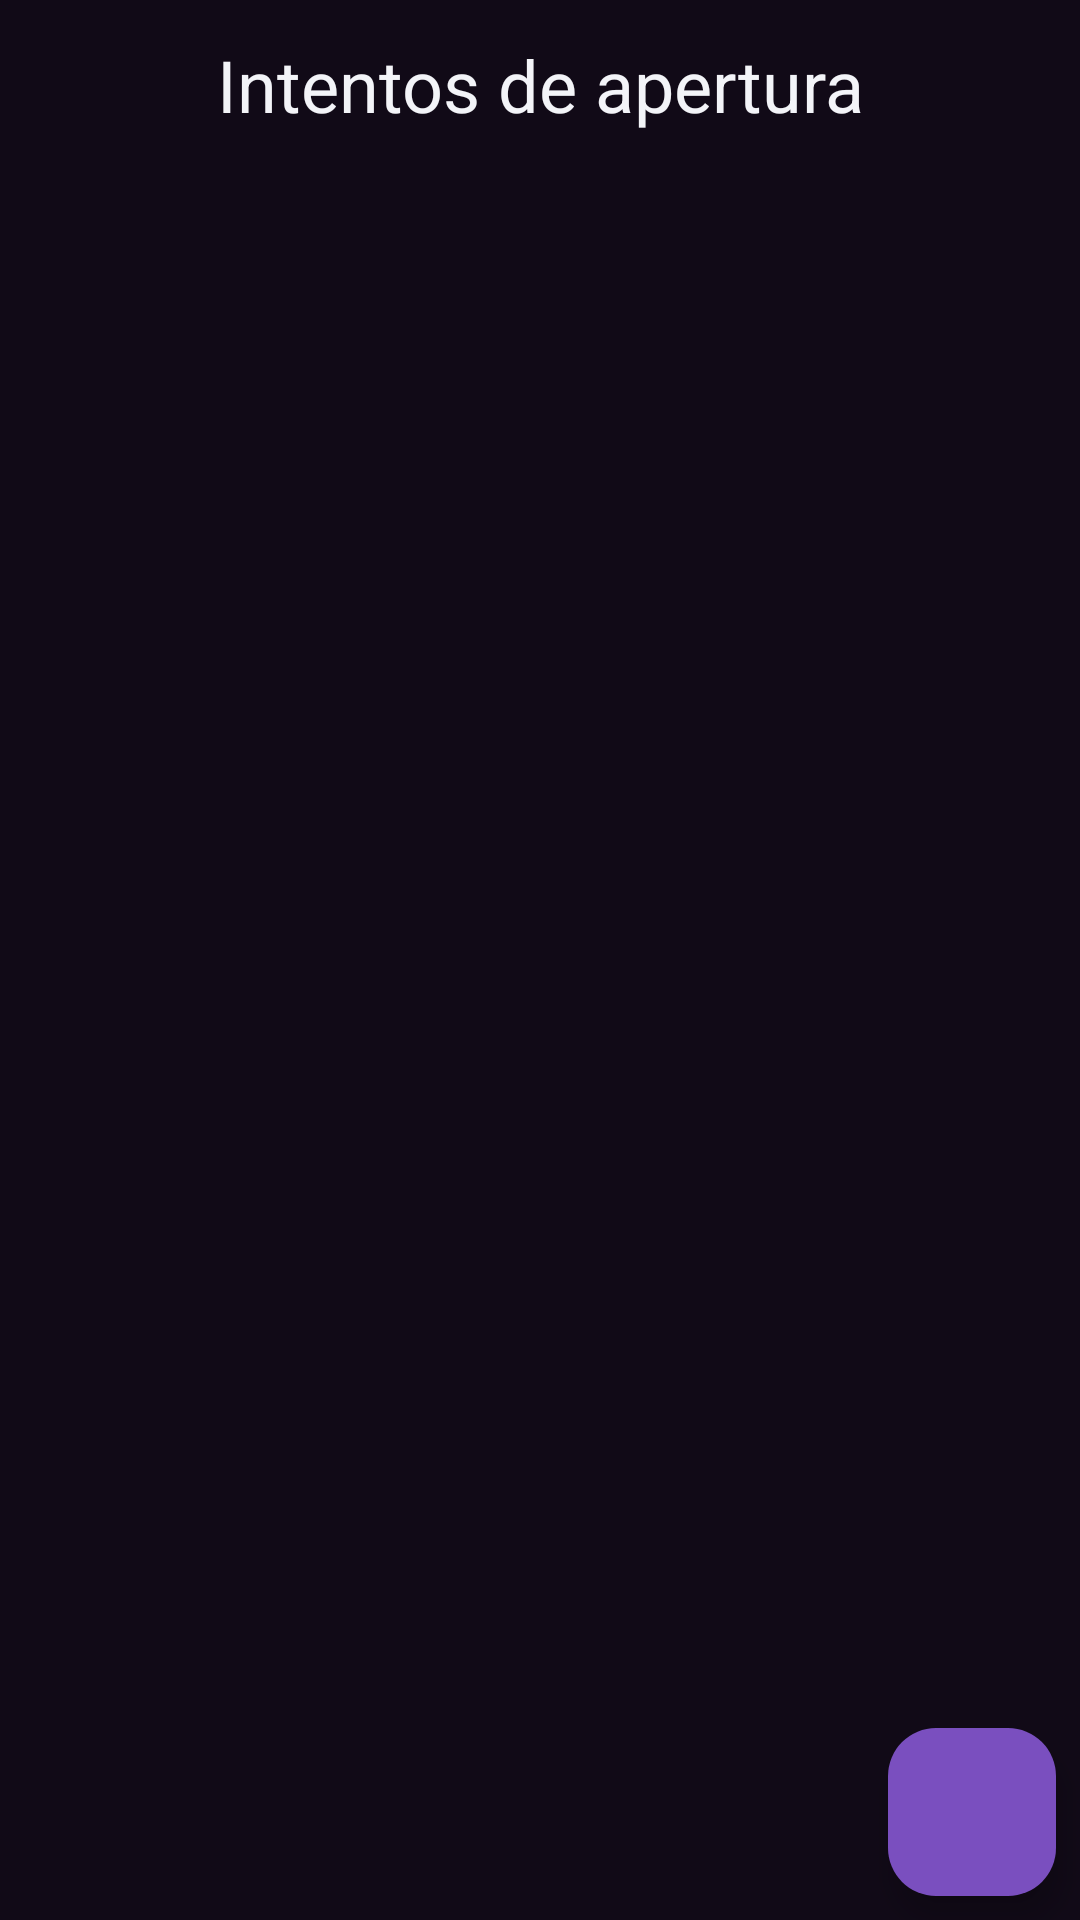

Here is an Android app screen rendered from its layout file. Give the layout XML and the strings, colors and styles it references.
<!-- AndroidManifest.xml: application theme Theme.EasyLock -->
<!-- res/layout/activity_logs.xml -->
<?xml version="1.0" encoding="utf-8"?>
<androidx.constraintlayout.widget.ConstraintLayout xmlns:android="http://schemas.android.com/apk/res/android"
    xmlns:app="http://schemas.android.com/apk/res-auto"
    xmlns:tools="http://schemas.android.com/tools"
    android:layout_width="match_parent"
    android:layout_height="match_parent"
    android:background="@color/background_color"
    tools:context=".activities.MainMenuActivity">

    <TextView
        android:id="@+id/tvDeleteTitle"
        android:layout_width="0dp"
        android:textAlignment="center"
        android:layout_height="wrap_content"
        android:layout_marginTop="12dp"
        android:text="@string/intentos_de_apertura"
        android:textColor="@color/white"
        android:textSize="24sp"
        app:layout_constraintEnd_toEndOf="parent"
        app:layout_constraintStart_toStartOf="parent"
        app:layout_constraintTop_toTopOf="parent" />

    <androidx.recyclerview.widget.RecyclerView
        android:id="@+id/rvLogs"
        android:layout_width="0dp"
        android:layout_height="wrap_content"
        app:layout_constraintStart_toStartOf="parent"
        app:layout_constraintEnd_toEndOf="parent"
        app:layout_constraintTop_toBottomOf="@id/tvDeleteTitle"/>
    <com.google.android.material.floatingactionbutton.FloatingActionButton
        android:id="@+id/fabDelete"
        android:layout_width="0dp"
        android:layout_height="wrap_content"
        android:layout_gravity="end|bottom"
        android:layout_margin="8dp"
        app:backgroundTint="@color/secondary"
        app:tint="@color/light_white"
        android:src="@drawable/ic_delete_24"
        app:fabSize="auto"
        android:contentDescription="@string/delete_logs"
        app:layout_constraintBottom_toBottomOf="parent"
        app:layout_constraintEnd_toEndOf="parent"/>
</androidx.constraintlayout.widget.ConstraintLayout>
<!-- resources referenced by this layout -->
<resources>
  <color name="background_color">#110a17</color>
  <color name="light_white">#FAFAFC</color>
  <color name="secondary">#7a4fbf</color>
  <color name="white">#F3F4F8</color>
  <string name="delete_logs">Eliminar registros</string>
  <string name="intentos_de_apertura">Intentos de apertura</string>
  <style name="Theme.EasyLock" parent="Base.Theme.EasyLock" />
  <style name="Base.Theme.EasyLock" parent="Theme.Material3.DayNight.NoActionBar">
          
          
      </style>
</resources>
